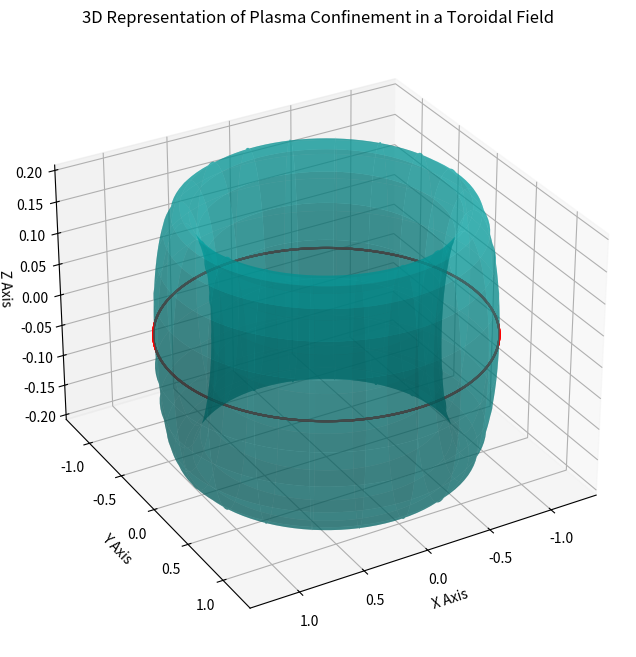

Recreate this plot in Python.
import numpy as np
import matplotlib.pyplot as plt
from mpl_toolkits.mplot3d import Axes3D

# Parameters for toroidal field
radius_major = 1.0  # Major radius of the torus (distance from center of tube to center of torus)
radius_minor = 0.2  # Minor radius of the torus (radius of the tube)

# Create data for a torus
theta = np.linspace(0, 2 * np.pi, 100)  # Angle around the torus
phi = np.linspace(0, 2 * np.pi, 100)  # Angle along the torus' tube
theta, phi = np.meshgrid(theta, phi)

# Parametric equations for the torus
x = (radius_major + radius_minor * np.cos(phi)) * np.cos(theta)
y = (radius_major + radius_minor * np.cos(phi)) * np.sin(theta)
z = radius_minor * np.sin(phi)

# Create the plot
fig = plt.figure(figsize=(12, 8))
ax = fig.add_subplot(111, projection='3d')

# Plot the torus surface
ax.plot_surface(x, y, z, color='c', alpha=0.5, rstride=5, cstride=5, edgecolor='none')

# Plot magnetic field lines
num_lines = 8
for i in range(num_lines):
    angle_offset = (i / num_lines) * 2 * np.pi
    x_line = (radius_major + radius_minor * np.cos(phi)) * np.cos(theta + angle_offset)
    y_line = (radius_major + radius_minor * np.cos(phi)) * np.sin(theta + angle_offset)
    z_line = radius_minor * np.sin(phi)
    ax.plot(x_line[0, :], y_line[0, :], z_line[0, :], color='r')

# Set labels and title
ax.set_title('3D Representation of Plasma Confinement in a Toroidal Field')
ax.set_xlabel('X Axis')
ax.set_ylabel('Y Axis')
ax.set_zlabel('Z Axis')
ax.view_init(elev=30, azim=60)  # Better viewing angle

plt.show()